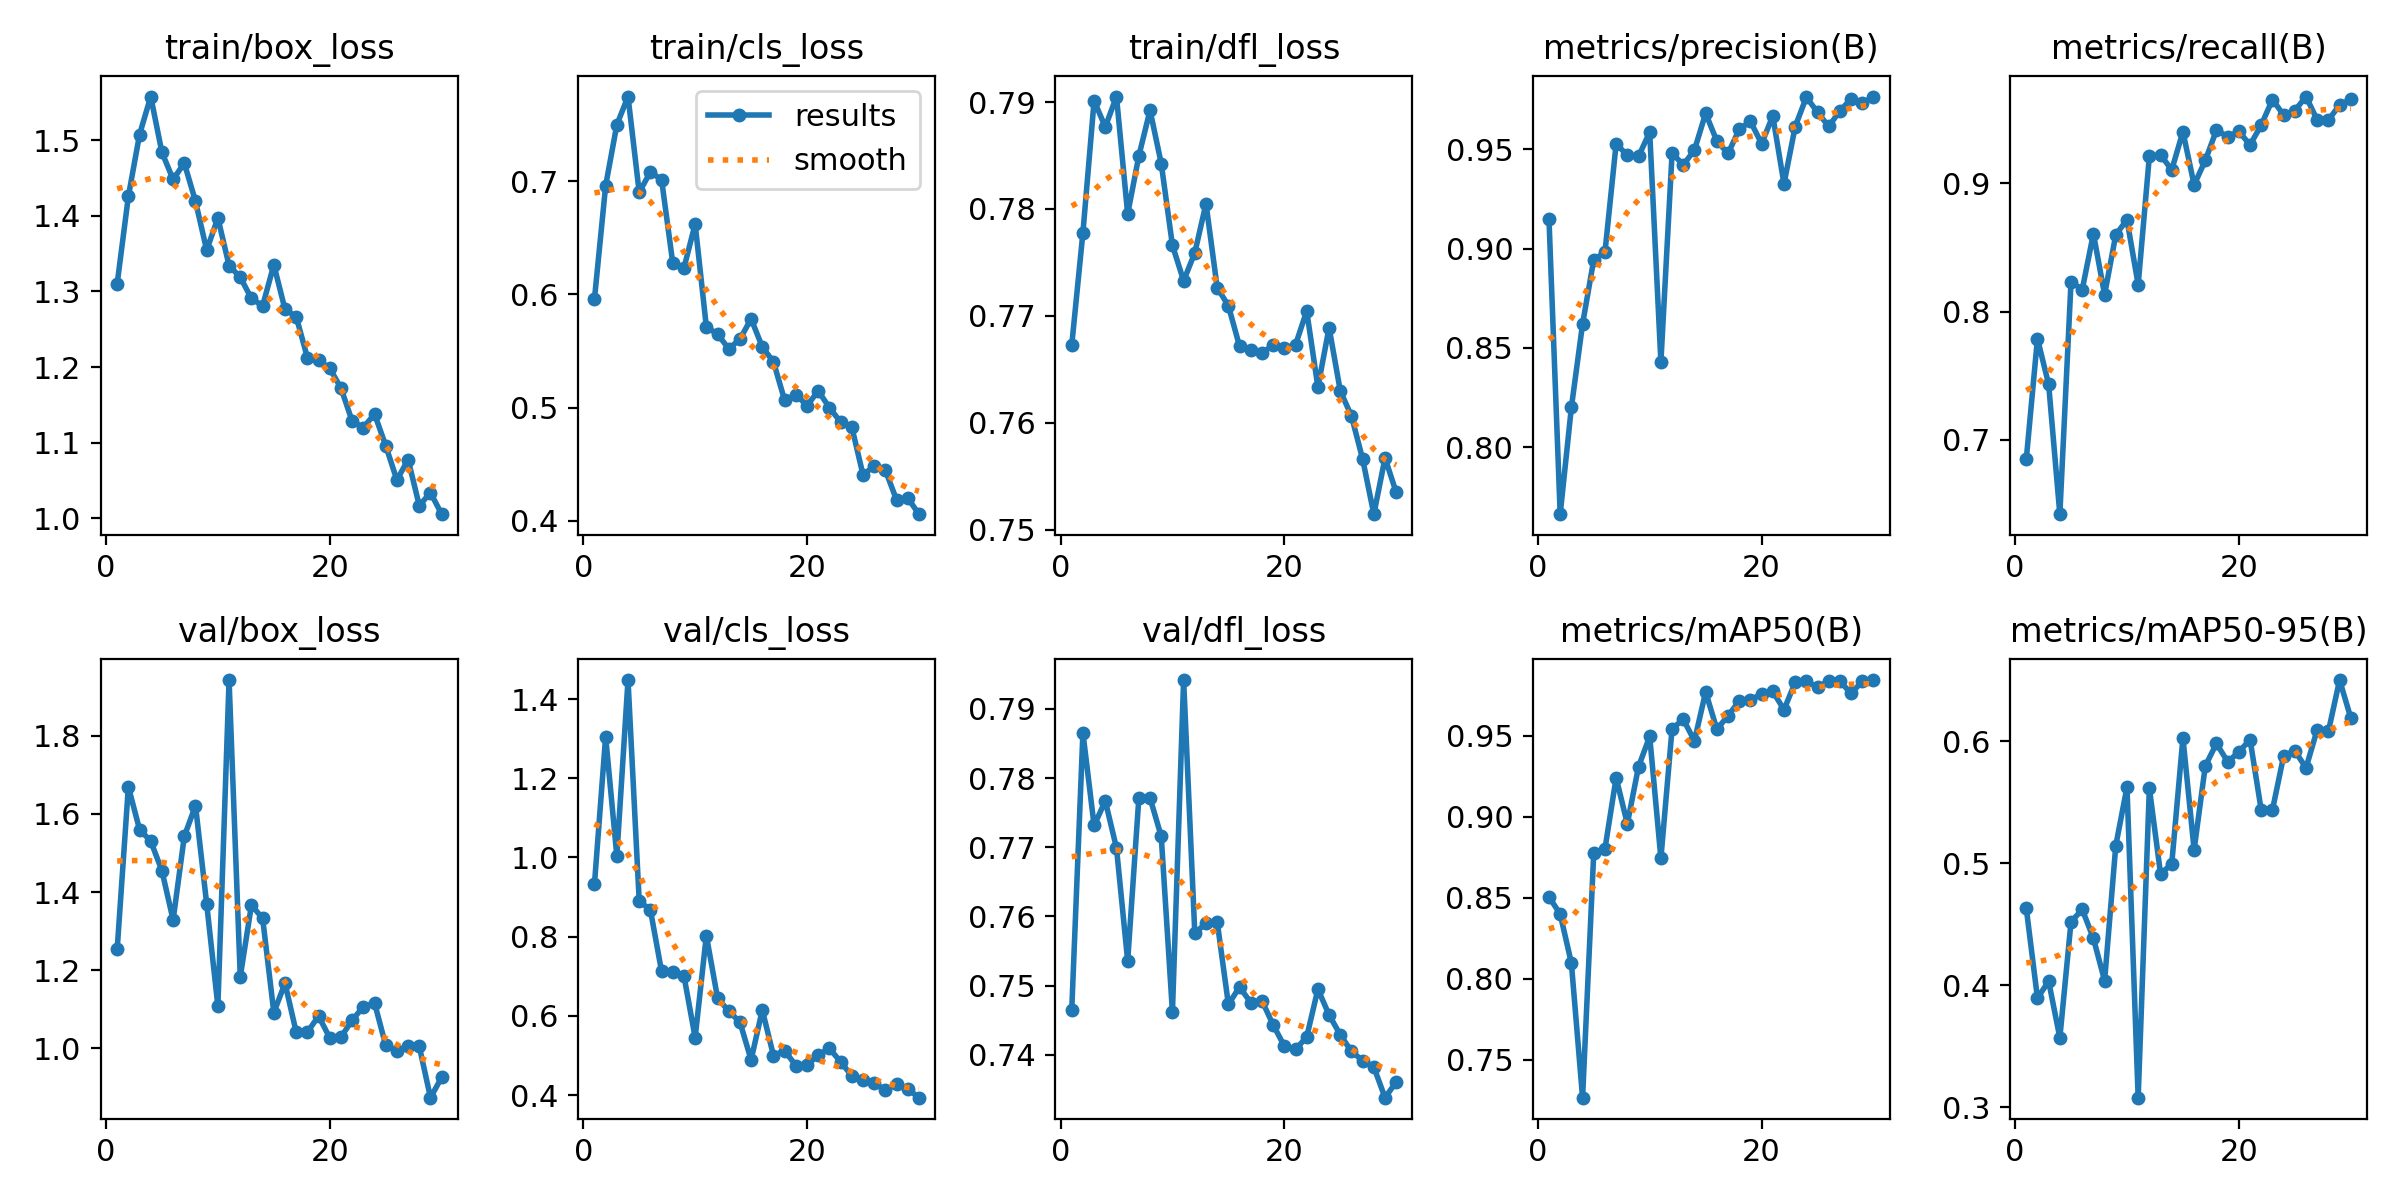

The data file committed next to this chart (first rows):
epoch, train/box_loss, train/cls_loss, train/dfl_loss, metrics/precision(B), metrics/recall(B), metrics/mAP50(B), metrics/mAP50-95(B), val/box_loss, val/cls_loss, val/dfl_loss, lr/pg0, lr/pg1, lr/pg2
1, 1.31, 0.5957, 0.7672, 0.9147, 0.6848, 0.8505, 0.4632, 1.254, 0.9324, 0.7464, 0.07395, 0.002985, 0.002985
2, 1.425, 0.6958, 0.7778, 0.7665, 0.779, 0.8399, 0.3896, 1.67, 1.305, 0.7865, 0.04729, 0.005818, 0.005818
3, 1.507, 0.7496, 0.7901, 0.8201, 0.7432, 0.8097, 0.4034, 1.56, 1.004, 0.7732, 0.02043, 0.008451, 0.008451
4, 1.558, 0.7745, 0.7877, 0.862, 0.642, 0.7267, 0.3571, 1.531, 1.448, 0.7767, 0.009262, 0.009262, 0.009262
5, 1.484, 0.69, 0.7905, 0.8943, 0.8233, 0.8777, 0.452, 1.455, 0.89, 0.7699, 0.008923, 0.008923, 0.008923
6, 1.448, 0.7079, 0.7795, 0.8981, 0.8171, 0.8801, 0.4622, 1.329, 0.8676, 0.7536, 0.008584, 0.008584, 0.008584
7, 1.47, 0.7012, 0.785, 0.9526, 0.8608, 0.924, 0.4386, 1.543, 0.7123, 0.7771, 0.008245, 0.008245, 0.008245
8, 1.419, 0.6275, 0.7892, 0.9469, 0.8132, 0.8956, 0.4039, 1.621, 0.7119, 0.7771, 0.007905, 0.007905, 0.007905
9, 1.355, 0.6234, 0.7843, 0.9463, 0.8599, 0.9308, 0.5145, 1.37, 0.7006, 0.7716, 0.007566, 0.007566, 0.007566
10, 1.397, 0.662, 0.7766, 0.9585, 0.8716, 0.9495, 0.5624, 1.109, 0.5454, 0.7462, 0.007227, 0.007227, 0.007227
11, 1.334, 0.5712, 0.7733, 0.843, 0.821, 0.8743, 0.308, 1.943, 0.8029, 0.7942, 0.006888, 0.006888, 0.006888
12, 1.319, 0.5649, 0.7759, 0.9479, 0.9212, 0.9542, 0.5616, 1.183, 0.6455, 0.7576, 0.006548, 0.006548, 0.006548
13, 1.291, 0.552, 0.7805, 0.942, 0.9222, 0.9599, 0.4914, 1.367, 0.6118, 0.759, 0.006209, 0.006209, 0.006209
14, 1.281, 0.5603, 0.7726, 0.9495, 0.9105, 0.9468, 0.4995, 1.333, 0.5846, 0.7592, 0.00587, 0.00587, 0.00587
15, 1.335, 0.5784, 0.7709, 0.968, 0.9403, 0.9769, 0.6028, 1.092, 0.4889, 0.7473, 0.005531, 0.005531, 0.005531
16, 1.276, 0.5536, 0.7671, 0.954, 0.8988, 0.9539, 0.5111, 1.167, 0.6149, 0.7498, 0.005191, 0.005191, 0.005191
17, 1.267, 0.5404, 0.7668, 0.9478, 0.9179, 0.9621, 0.5798, 1.042, 0.4996, 0.7476, 0.004852, 0.004852, 0.004852
18, 1.212, 0.5064, 0.7665, 0.9599, 0.9416, 0.9713, 0.5982, 1.042, 0.5125, 0.7478, 0.004513, 0.004513, 0.004513
19, 1.209, 0.5115, 0.7673, 0.9639, 0.9363, 0.972, 0.5831, 1.083, 0.4743, 0.7443, 0.004174, 0.004174, 0.004174
20, 1.198, 0.5018, 0.767, 0.9527, 0.9405, 0.9755, 0.5912, 1.027, 0.4749, 0.7413, 0.003834, 0.003834, 0.003834
21, 1.172, 0.5147, 0.7673, 0.9666, 0.93, 0.9772, 0.6014, 1.029, 0.5015, 0.7408, 0.003495, 0.003495, 0.003495
22, 1.129, 0.5, 0.7704, 0.9325, 0.9455, 0.9659, 0.5435, 1.072, 0.5177, 0.7426, 0.003156, 0.003156, 0.003156
23, 1.12, 0.4872, 0.7633, 0.9613, 0.9653, 0.9827, 0.5437, 1.107, 0.4841, 0.7495, 0.002817, 0.002817, 0.002817
24, 1.138, 0.4829, 0.7689, 0.9761, 0.9534, 0.9836, 0.5879, 1.117, 0.4485, 0.7458, 0.002478, 0.002478, 0.002478
25, 1.096, 0.4407, 0.763, 0.9685, 0.9567, 0.9797, 0.5922, 1.008, 0.4369, 0.7429, 0.002138, 0.002138, 0.002138
26, 1.051, 0.4484, 0.7606, 0.9614, 0.9677, 0.9837, 0.5782, 0.9935, 0.4304, 0.7405, 0.001799, 0.001799, 0.001799
27, 1.078, 0.4447, 0.7566, 0.9692, 0.9494, 0.9835, 0.6095, 1.007, 0.412, 0.7392, 0.00146, 0.00146, 0.00146
28, 1.017, 0.4185, 0.7514, 0.9752, 0.9494, 0.976, 0.6081, 1.005, 0.4277, 0.7382, 0.00112, 0.00112, 0.00112
29, 1.034, 0.4202, 0.7567, 0.973, 0.9611, 0.9834, 0.6501, 0.8742, 0.4158, 0.7338, 0.0007813, 0.0007813, 0.0007813
30, 1.006, 0.406, 0.7535, 0.9764, 0.9655, 0.9842, 0.6192, 0.9262, 0.3935, 0.7361, 0.000442, 0.000442, 0.000442
